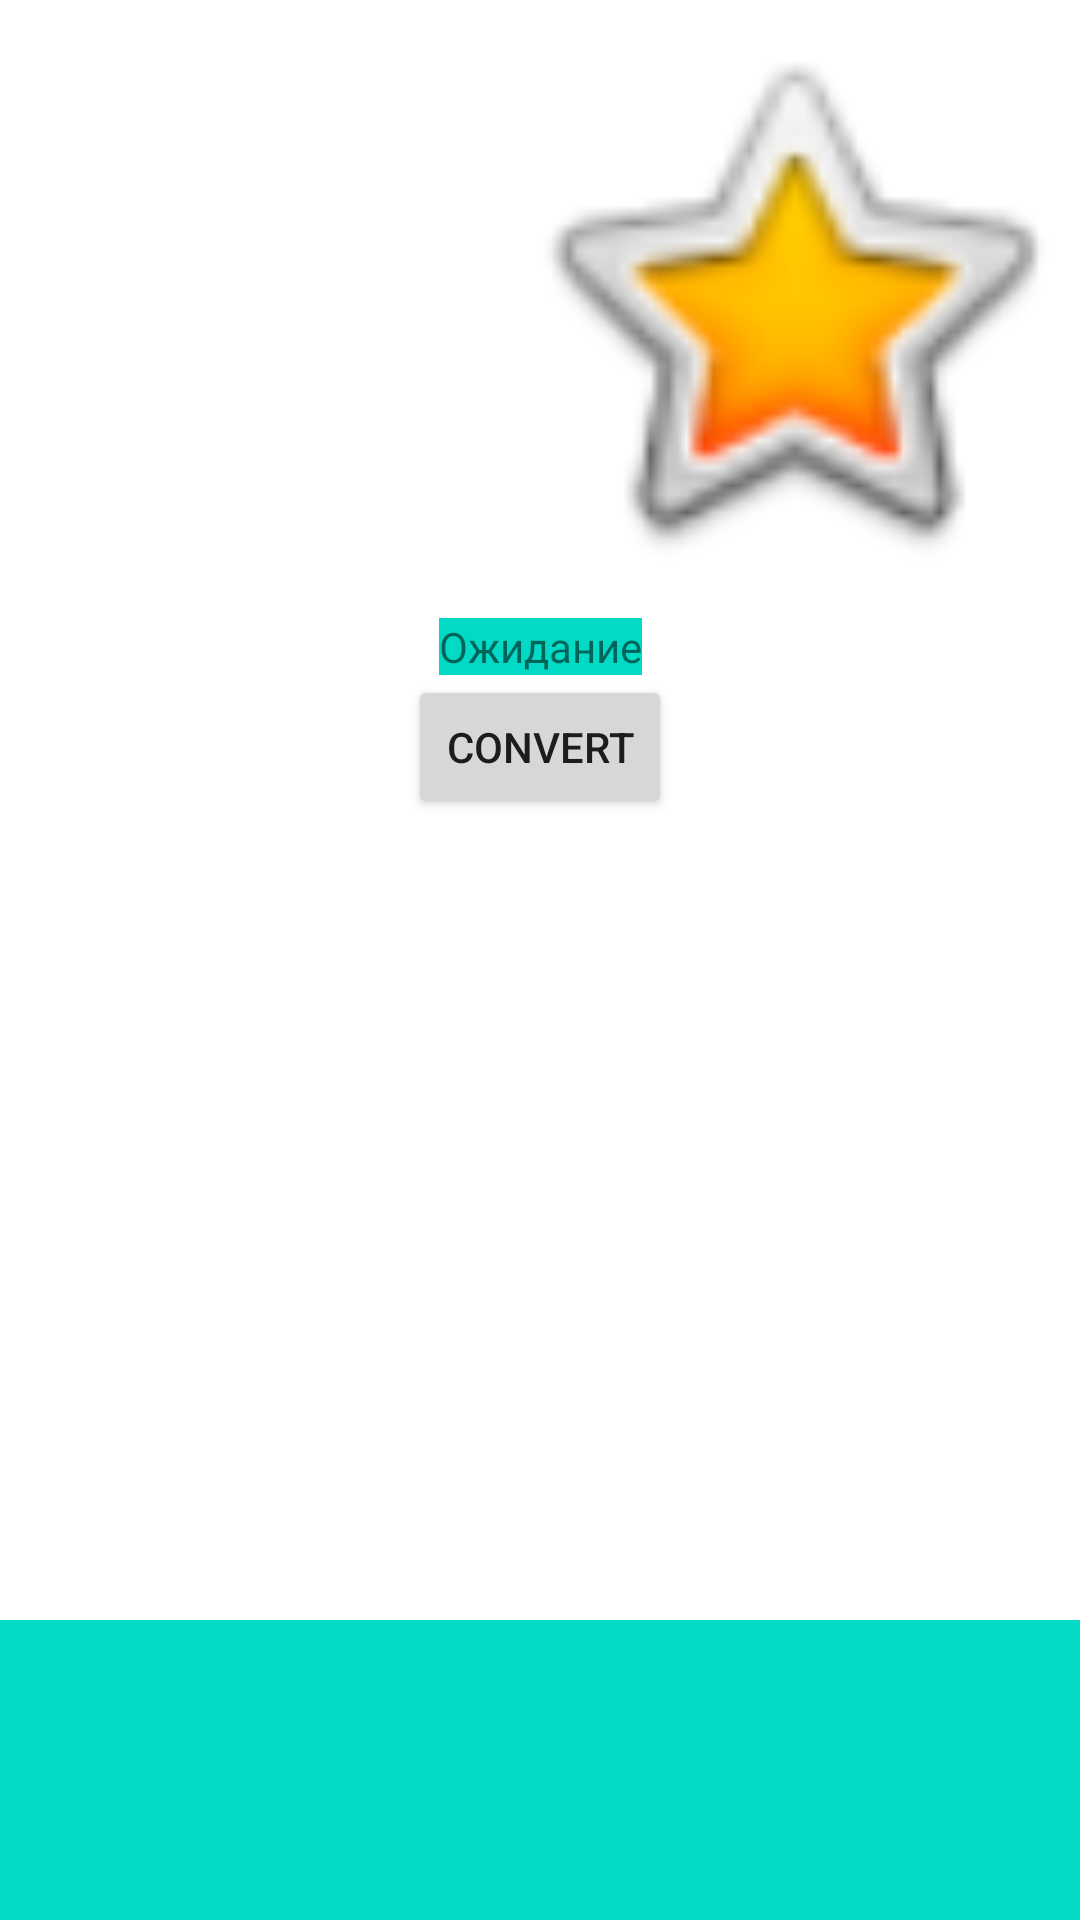

Here is an Android app screen rendered from its layout file. Give the layout XML and the strings, colors and styles it references.
<!-- AndroidManifest.xml: application theme Theme.FormatConversion -->
<!-- res/layout/fragment_main.xml -->
<?xml version="1.0" encoding="utf-8"?>
<androidx.constraintlayout.widget.ConstraintLayout xmlns:android="http://schemas.android.com/apk/res/android"
    xmlns:app="http://schemas.android.com/apk/res-auto"
    xmlns:tools="http://schemas.android.com/tools"
    android:layout_width="match_parent"
    android:layout_height="match_parent"
    tools:context=".view.MainFragment">


    <ImageView
        android:id="@+id/imageView2"
        android:layout_width="193dp"
        android:layout_height="200dp"
        android:src="@android:drawable/btn_star_big_on"
        app:layout_constraintEnd_toEndOf="parent"
        app:layout_constraintTop_toTopOf="parent" />

    <ImageView
        android:id="@+id/imageView3"
        android:layout_width="198dp"
        android:layout_height="206dp"
        android:src="@drawable/jo_my_jpg"
        app:layout_constraintStart_toStartOf="parent"
        app:layout_constraintTop_toTopOf="parent" />

    <EditText
        android:layout_width="match_parent"
        android:layout_height="wrap_content"
        android:height="100dp"
        app:layout_constraintBottom_toBottomOf="parent"
        android:background="@color/teal_200"/>

    <TextView
        android:id="@+id/status"
        android:layout_width="wrap_content"
        android:layout_height="wrap_content"
        android:text="Ожидание"
        android:background="@color/teal_200"
        app:layout_constraintEnd_toEndOf="parent"
        app:layout_constraintStart_toStartOf="parent"
        app:layout_constraintTop_toBottomOf="@+id/imageView3" />

    <Button
        android:id="@+id/convert_button"
        android:layout_width="wrap_content"
        android:layout_height="wrap_content"
        android:text="convert"
        app:layout_constraintEnd_toEndOf="parent"
        app:layout_constraintStart_toStartOf="parent"
        app:layout_constraintTop_toBottomOf="@+id/status" />

</androidx.constraintlayout.widget.ConstraintLayout>
<!-- resources referenced by this layout -->
<resources>
  <color name="teal_200">#FF03DAC5</color>
  <style name="Theme.FormatConversion" parent="Theme.MaterialComponents.DayNight.DarkActionBar">
          
          <item name="colorPrimary">@color/purple_500</item>
          <item name="colorPrimaryVariant">@color/purple_700</item>
          <item name="colorOnPrimary">@color/white</item>
          
          <item name="colorSecondary">@color/teal_200</item>
          <item name="colorSecondaryVariant">@color/teal_700</item>
          <item name="colorOnSecondary">@color/black</item>
          
          <item name="android:statusBarColor" tools:targetApi="l">?attr/colorPrimaryVariant</item>
          
      </style>
  <color name="purple_500">#FF6200EE</color>
  <color name="purple_700">#FF3700B3</color>
  <color name="white">#FFFFFFFF</color>
  <color name="teal_700">#FF018786</color>
  <color name="black">#FF000000</color>
</resources>
